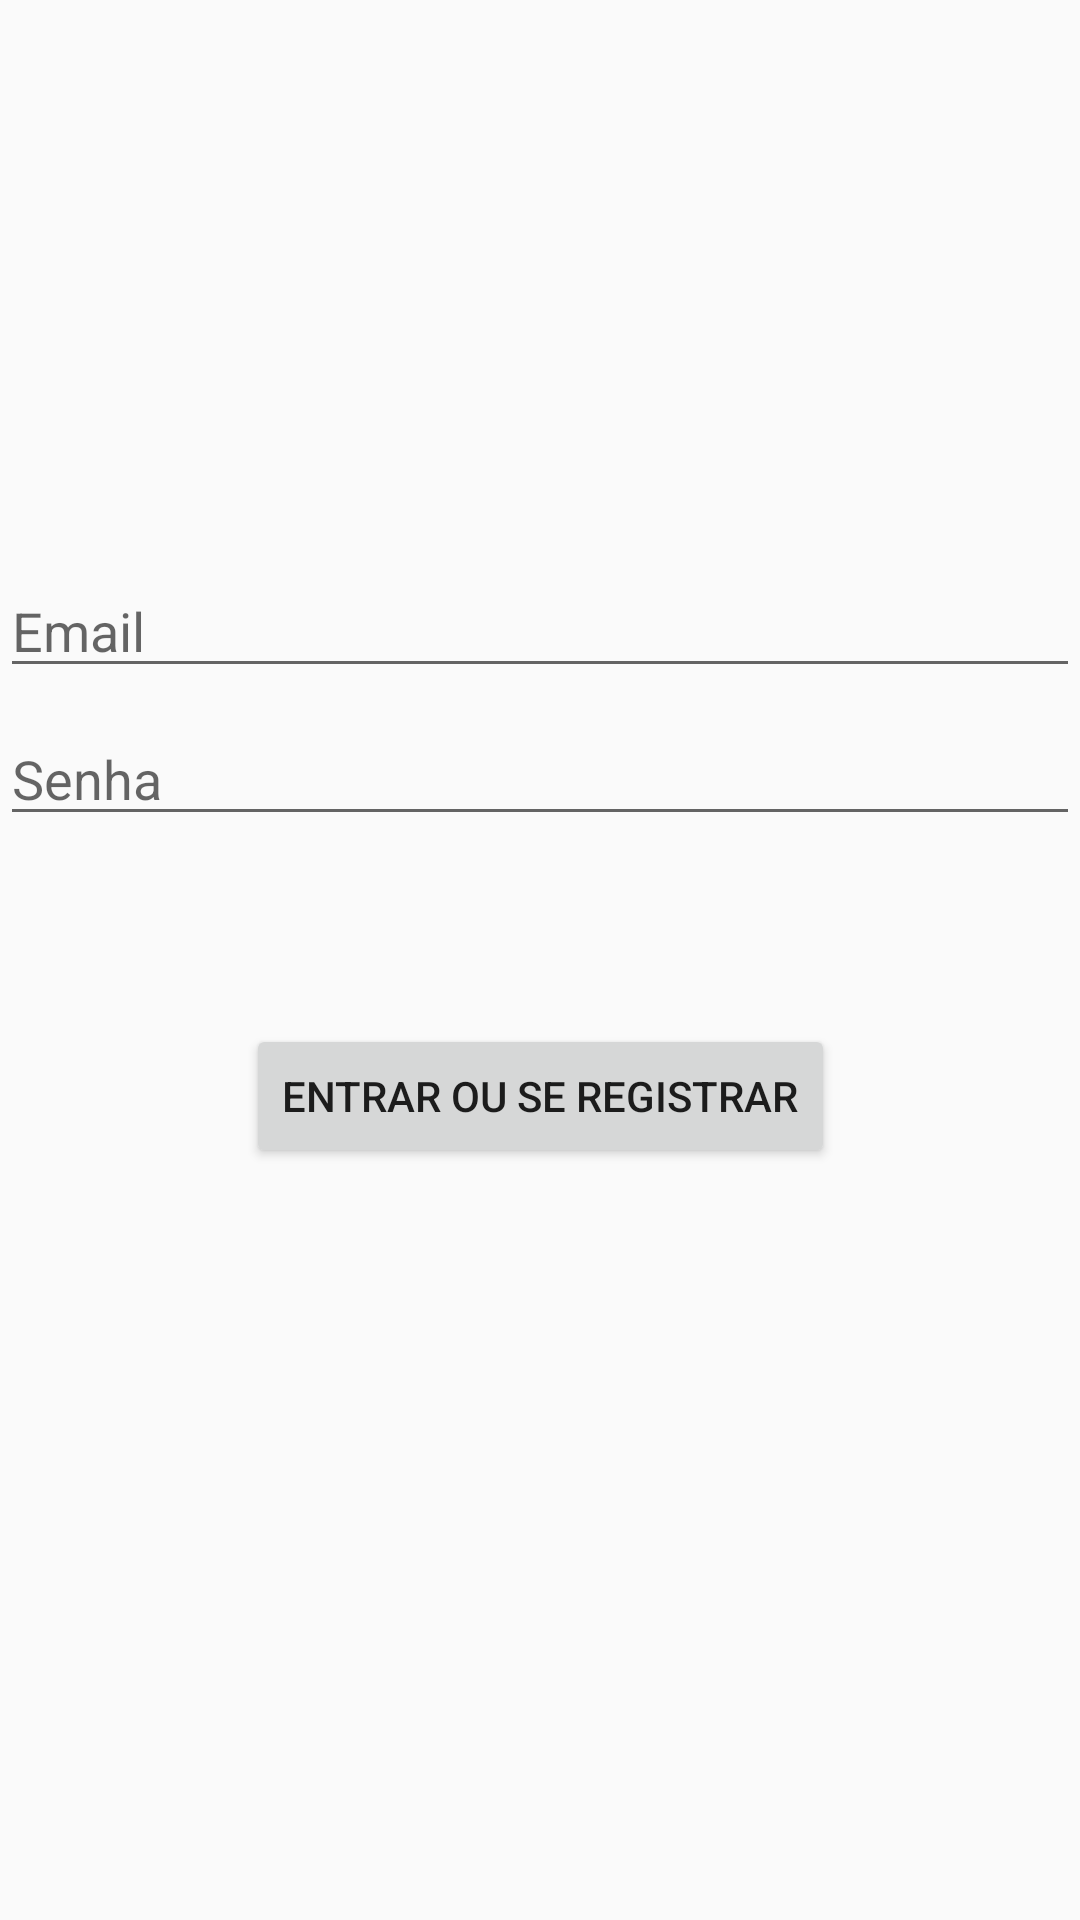

Produce the Android XML layout that renders to this screen, including the resource entries it uses.
<!-- AndroidManifest.xml: activity theme Theme.AppCompat.DayNight.NoActionBar -->
<!-- res/layout/activity_login.xml -->
<?xml version="1.0" encoding="utf-8"?>
<androidx.constraintlayout.widget.ConstraintLayout xmlns:android="http://schemas.android.com/apk/res/android"
    xmlns:app="http://schemas.android.com/apk/res-auto"
    xmlns:tools="http://schemas.android.com/tools"
    android:id="@+id/container"
    android:layout_width="match_parent"
    android:layout_height="match_parent"
    android:backgroundTint="#000000"
    android:paddingLeft="@dimen/activity_horizontal_margin"
    android:paddingTop="@dimen/activity_vertical_margin"
    android:paddingRight="@dimen/activity_horizontal_margin"
    android:paddingBottom="@dimen/activity_vertical_margin"
    tools:context=".ui.LoginActivity">

    <EditText
        android:id="@+id/username"
        style="@android:style/Widget.Material.EditText"
        android:layout_width="0dp"
        android:layout_height="wrap_content"
        android:layout_marginTop="188dp"
        android:hint="@string/login_email"
        android:importantForAutofill="no"
        android:inputType="textEmailAddress"
        android:selectAllOnFocus="true"
        app:layout_constraintEnd_toEndOf="parent"
        app:layout_constraintStart_toStartOf="parent"
        app:layout_constraintTop_toTopOf="parent"
        tools:ignore="TouchTargetSizeCheck,TouchTargetSizeCheck" />

    <EditText
        android:id="@+id/password"
        android:layout_width="0dp"
        android:layout_height="wrap_content"
        android:layout_marginTop="8dp"
        android:hint="@string/login_password"
        android:imeActionLabel="@string/action_sign_in_short"
        android:imeOptions="actionDone"
        android:inputType="textPassword"
        android:selectAllOnFocus="true"
        app:layout_constraintEnd_toEndOf="parent"
        app:layout_constraintStart_toStartOf="parent"
        app:layout_constraintTop_toBottomOf="@+id/username"
        tools:ignore="TouchTargetSizeCheck,TouchTargetSizeCheck,TouchTargetSizeCheck"
        android:importantForAutofill="no" />

    <Button
        android:id="@+id/login"
        android:layout_width="wrap_content"
        android:layout_height="wrap_content"
        android:layout_gravity="start"
        android:layout_marginTop="16dp"
        android:layout_marginBottom="64dp"
        android:enabled="true"
        android:clickable="true"
        android:text="@string/action_sign_in"
        app:layout_constraintBottom_toBottomOf="parent"
        app:layout_constraintEnd_toEndOf="parent"
        app:layout_constraintStart_toStartOf="parent"
        app:layout_constraintTop_toBottomOf="@+id/password"
        app:layout_constraintVertical_bias="0.2"
        android:focusable="true" />

    <ProgressBar
        android:id="@+id/loading"
        android:layout_width="wrap_content"
        android:layout_height="wrap_content"
        android:layout_gravity="center"
        android:layout_marginTop="64dp"
        android:layout_marginBottom="64dp"
        android:visibility="gone"
        app:layout_constraintBottom_toBottomOf="parent"
        app:layout_constraintEnd_toEndOf="@+id/password"
        app:layout_constraintStart_toStartOf="@+id/password"
        app:layout_constraintTop_toTopOf="parent"
        app:layout_constraintVertical_bias="0.3" />

</androidx.constraintlayout.widget.ConstraintLayout>
<!-- resources referenced by this layout -->
<resources>
  <string name="action_sign_in">Entrar ou se Registrar</string>
  <string name="action_sign_in_short">Entrar</string>
  <string name="login_email">Email</string>
  <string name="login_password">Senha</string>
</resources>
